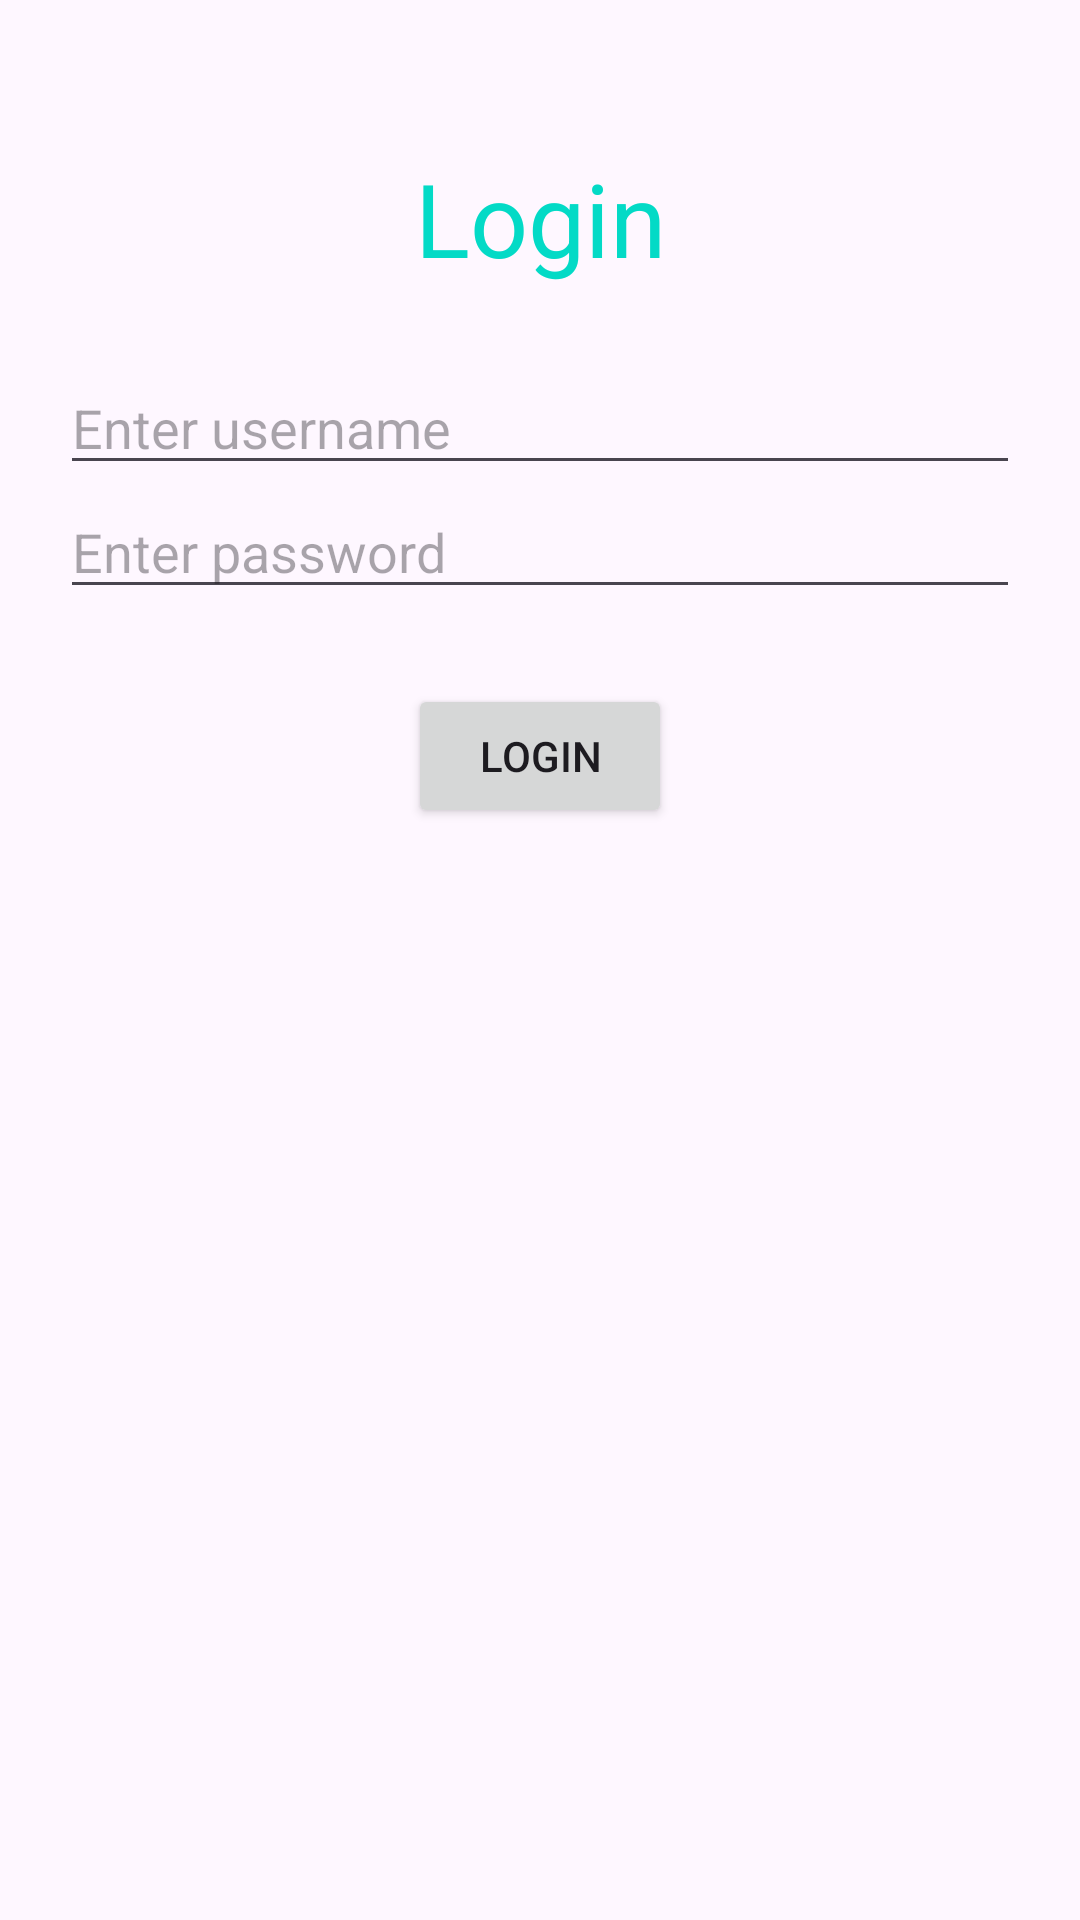

Layout XML and referenced resources for this Android screen:
<!-- AndroidManifest.xml: application theme Theme.AndroidUsingKotlin -->
<!-- res/layout/activity_main.xml -->
<?xml version="1.0" encoding="utf-8"?>
<androidx.constraintlayout.widget.ConstraintLayout xmlns:android="http://schemas.android.com/apk/res/android"
    xmlns:app="http://schemas.android.com/apk/res-auto"
    xmlns:tools="http://schemas.android.com/tools"
    android:id="@+id/main"
    android:layout_width="match_parent"
    android:layout_height="match_parent"
    tools:context=".MainActivity">

    <TextView
        android:id="@+id/tv_login"
        android:layout_width="wrap_content"
        android:layout_height="wrap_content"
        android:text="Login"
        android:textSize="34sp"
        android:textColor="@color/design_default_color_secondary"
        android:layout_marginTop="50dp"
        app:layout_constraintStart_toStartOf="parent"
        app:layout_constraintEnd_toEndOf="parent"
        app:layout_constraintTop_toTopOf="parent"/>

    <EditText
        android:id="@+id/et_username"
        android:layout_width="match_parent"
        android:layout_height="wrap_content"
        android:hint="Enter username"
        android:layout_marginTop="25dp"
        android:maxLength="50"
        android:layout_marginHorizontal="20dp"
        app:layout_constraintStart_toStartOf="parent"
        app:layout_constraintEnd_toEndOf="parent"
        app:layout_constraintTop_toBottomOf="@id/tv_login"/>

    <EditText
        android:id="@+id/et_password"
        android:layout_width="match_parent"
        android:layout_height="wrap_content"
        android:hint="Enter password"
        android:maxLength="50"
        android:inputType="textWebPassword"
        android:layout_marginHorizontal="20dp"
        app:layout_constraintStart_toStartOf="parent"
        app:layout_constraintEnd_toEndOf="parent"
        app:layout_constraintTop_toBottomOf="@id/et_username"/>

    <Button
        android:id="@+id/btn_login"
        android:layout_width="wrap_content"
        android:layout_height="wrap_content"
        android:text="Login"
        android:layout_marginTop="25dp"
        app:layout_constraintStart_toStartOf="parent"
        app:layout_constraintEnd_toEndOf="parent"
        app:layout_constraintTop_toBottomOf="@id/et_password"/>

</androidx.constraintlayout.widget.ConstraintLayout>
<!-- resources referenced by this layout -->
<resources>
  <style name="Theme.AndroidUsingKotlin" parent="Base.Theme.AndroidUsingKotlin" />
  <style name="Base.Theme.AndroidUsingKotlin" parent="Theme.Material3.DayNight.NoActionBar">
          
          
      </style>
</resources>
